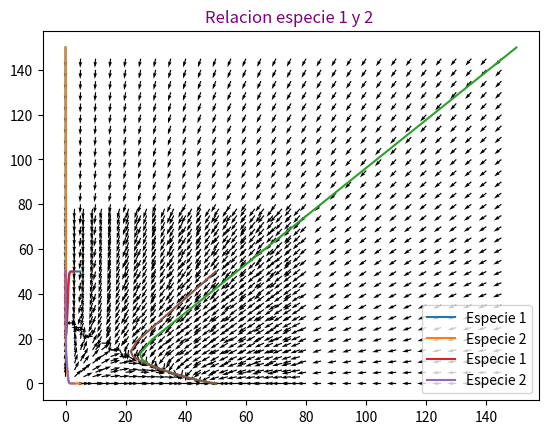

Write the Python code that produced this figure.
#EJERCICIO 2
import numpy as np
import matplotlib.pyplot as plt
from scipy.integrate import solve_ivp 

def f(t,Z): 
    N1, N2 = Z   
    dN1dt =10*N1*(50 - N1 - 2*N2)/50 #1er ecuacion
    dN2dt = 10*N2*(30 - N1 - N2)/30  #2da ecuacion
    return [dN1dt, dN2dt]
#Las especie N1 y N2 van a competir por los mismos recursos/por sobrevivir,pueden ser ambos presa o ambos depredadores
Z0 = [150, 150] #Ambas especie tiene como condicion inicial 150 individuos
 

t_eval = np.arange(0,5, 0.1)#tiempo de 0 a 5 como ejemplo,no importa el tiempo elegido.Analizar grafico para que pasa a largo plazo
sol = solve_ivp(f, [0, 5], Z0, t_eval = t_eval)
#Grafico en funcion del tiempo
plt.plot(sol.t, sol.y[0], label = "Especie 1") 
plt.plot(sol.t, sol.y[1], label = "Especie 2") 
plt.legend() 
#Campo de direcciones en funcion de las diferentes especies
plt.plot(sol.y[0], sol.y[1]) 
N1,N2 = np.meshgrid(np.arange(0,150, 5), np.arange(0, 150,5)) #donde termina "x" e "y" en el eje
u = 10*N1*(50 - N1 - 2*N2)/50  #1er ecuacion 
v = 10*N2*(30 - N1 - N2)/30 #2da ecuacion
n = np.sqrt(u**2 + v**2) # Normalizamos el vector 
plt.quiver(N1, N2, u/n, v/n)

#plt.xlim(0, 40) 
#plt.ylim(0, 40) 
plt.title('Relacion entre la especie 1  y la especie 2 ',color = "purple") 
plt.show() 

""" Conlcusion con condicion inicial 150 de ambas especies:
La especie 1 gana la competencia sobre la especie 2,vemos en los graficos que
la especie 1 tiene una zona donde empieza a resuperarse luego de disminuir junto
con la especie 2  y esta seahace constante(sin cambio).
la otra especie 2 comienza a disminuir hasta su extincion y su valor sea 0 
Queda: 50 especie 1 VS 0 especie 2 """


#Otra condicion inicial,item c
Z0=[50,50]

t_eval = np.arange(0,3, 0.1)#tiempo de 0 a 3 como ejemplo,no importa el tiempo elegido.Analizar grafico para que pasa a largo plazo
sol = solve_ivp(f, [0, 3], Z0, t_eval = t_eval)
#Grafico en funcion del tiempo
plt.plot(sol.t, sol.y[0], label = "Especie 1") 
plt.plot(sol.t, sol.y[1], label = "Especie 2") 
plt.legend() 
#Campo de direcciones  en funcion de las diferentes especies
plt.plot(sol.y[0], sol.y[1]) 
N1,N2 = np.meshgrid(np.arange(0,80, 3), np.arange(0, 80,3)) #donde termina "x" e "y" en el eje
u = 10*N1*(50 - N1 - 2*N2)/50  #1er ecuacion 
v = 10*N2*(30 - N1 - N2)/30 #2da ecuacion
n = np.sqrt(u**2 + v**2) # Normalizamos el vector 
plt.quiver(N1, N2, u/n, v/n)

#plt.xlim(0, 40) 
#plt.ylim(0, 40) 
plt.title('Relacion especie 1 y 2 ',color = "purple") 
plt.show() 


""" Conclusion con condicion inicial 50 de ambas especies:
La especie 2 disminuye al igual que en el otro caso,pero la especie 1 cuando disminuye 
luego comienza a crecer muy fuertemente hasta ganar
Queda:50 especie 1  vs 0 especie 2
  """

